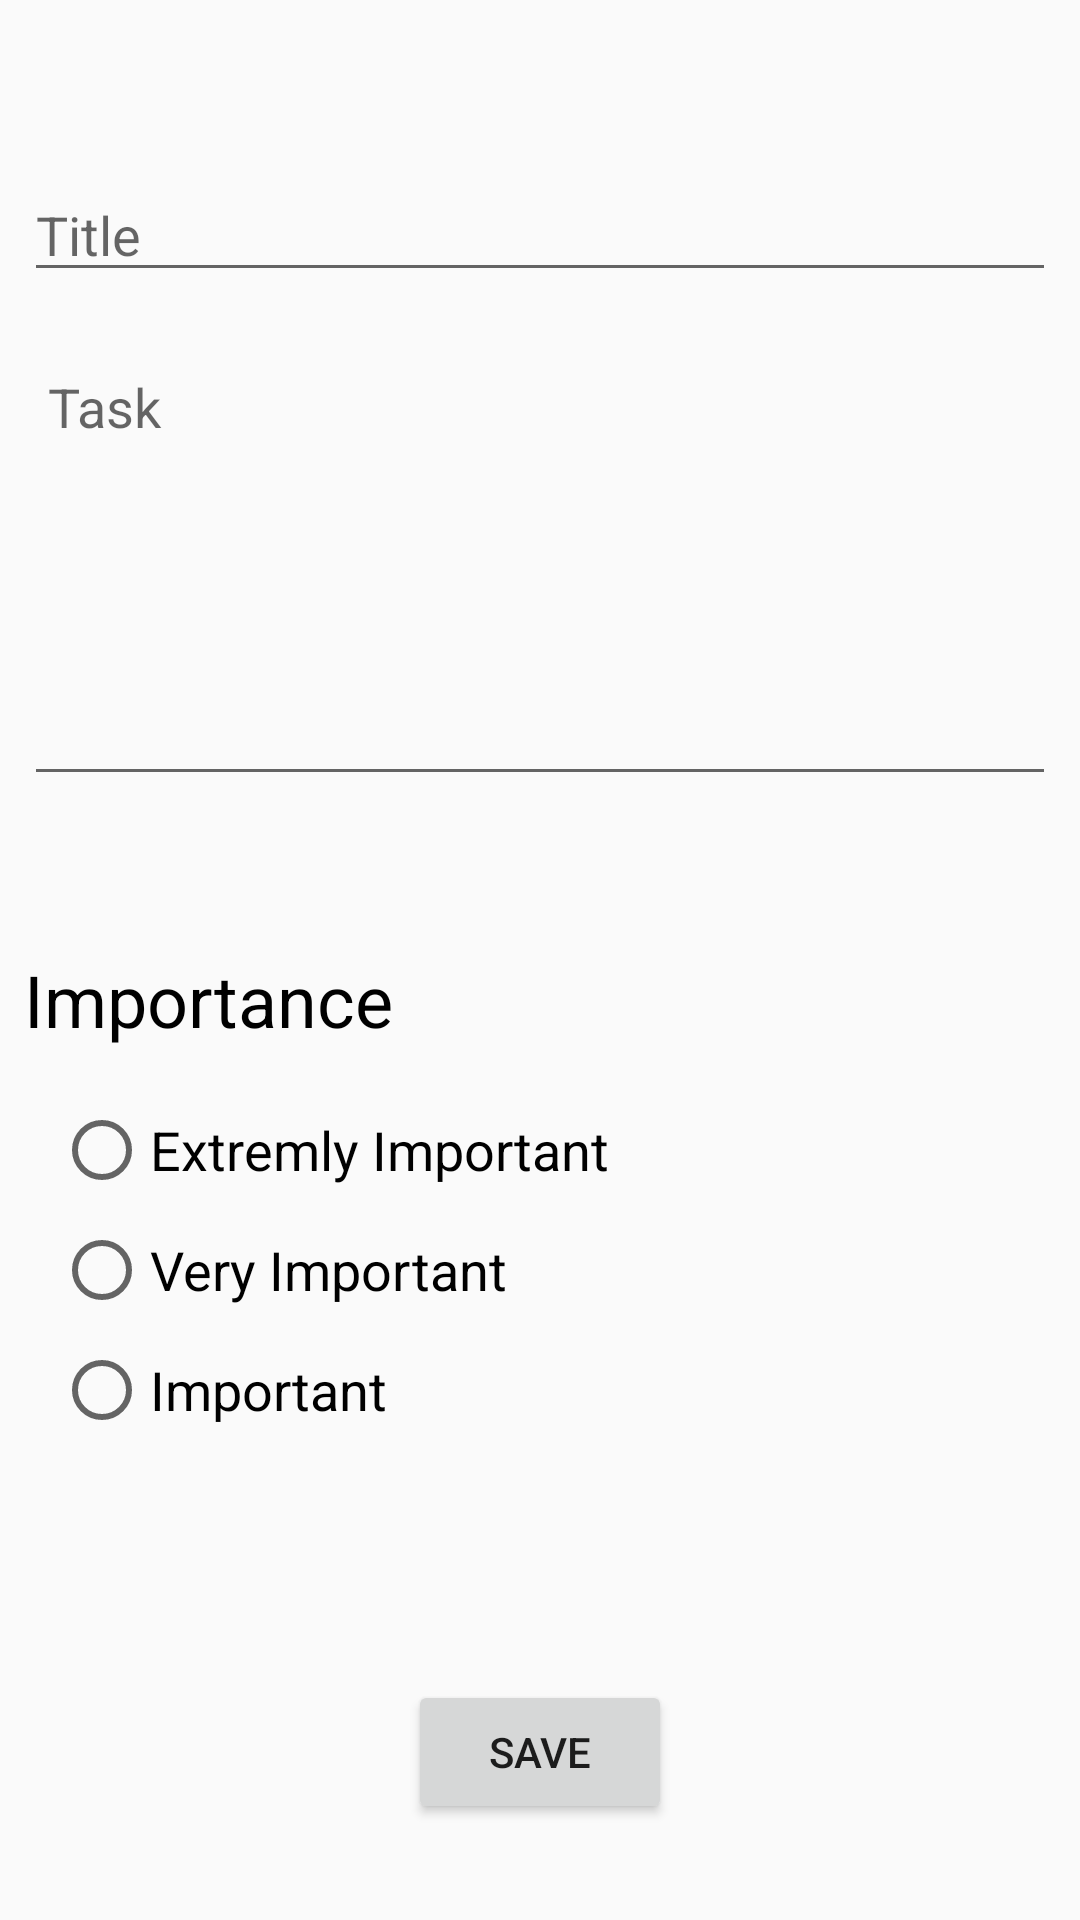

This screen was rendered from an Android layout file. Write that file and the resources it references.
<!-- AndroidManifest.xml: application theme AppTheme -->
<!-- res/layout/activity_tasks.xml -->
<?xml version="1.0" encoding="utf-8"?>
<androidx.constraintlayout.widget.ConstraintLayout
    xmlns:android="http://schemas.android.com/apk/res/android"
    xmlns:tools="http://schemas.android.com/tools"
    xmlns:app="http://schemas.android.com/apk/res-auto"
    android:layout_width="match_parent"
    android:layout_height="match_parent"
    tools:context=".UI.TasksActivity"
    android:orientation="vertical">

    <Button
        android:id="@+id/save_btn"
        android:layout_width="wrap_content"
        android:layout_height="wrap_content"
        android:layout_marginBottom="32dp"
        android:text="Save"
        app:layout_constraintBottom_toBottomOf="parent"
        app:layout_constraintEnd_toEndOf="parent"
        app:layout_constraintStart_toStartOf="parent" />


    <RadioGroup
        android:id="@+id/radioGroup"
        android:layout_width="match_parent"
        android:layout_height="wrap_content"
        android:layout_marginTop="84dp"
        android:padding="18dp"
        app:layout_constraintEnd_toEndOf="parent"
        app:layout_constraintHorizontal_bias="0.0"
        app:layout_constraintStart_toStartOf="parent"
        app:layout_constraintTop_toBottomOf="@+id/edt_task">

        <RadioButton
            android:id="@+id/rbtn_extr"
            style="@style/radio"
            android:text="@string/extremly_important" />

        <RadioButton
            android:id="@+id/rbtn_very"
            style="@style/radio"
            android:text="@string/very_important" />

        <RadioButton
            android:id="@+id/rbtn_imp"
            style="@style/radio"
            android:text="@string/important" />
    </RadioGroup>

    <EditText
        android:id="@+id/edt_title"
        android:layout_width="match_parent"
        android:layout_height="wrap_content"
        android:layout_marginTop="56dp"
        android:ems="10"
        android:layout_marginEnd="8dp"
        android:layout_marginStart="8dp"
        android:inputType="textPersonName"
        android:hint="Title"
        app:layout_constraintEnd_toEndOf="parent"
        app:layout_constraintStart_toStartOf="parent"
        app:layout_constraintTop_toTopOf="parent" />

    <EditText
        android:id="@+id/edt_task"
        android:layout_width="match_parent"
        android:layout_height="150dp"
        android:layout_marginTop="18dp"
        android:ems="10"
        android:inputType="textPersonName"
        android:hint="Task"
        android:padding="8dp"
        android:gravity="top"
        android:layout_marginEnd="8dp"
        android:layout_marginStart="8dp"
        app:layout_constraintEnd_toEndOf="parent"
        app:layout_constraintStart_toStartOf="parent"
        app:layout_constraintTop_toBottomOf="@+id/edt_title" />

    <TextView
        android:id="@+id/textView"
        style="@style/radio"
        android:textSize="24sp"
        android:layout_marginBottom="0dp"
        android:layout_marginStart="8dp"
        android:text="@string/importance"
        app:layout_constraintBottom_toTopOf="@+id/radioGroup"
        app:layout_constraintStart_toStartOf="parent" />
</androidx.constraintlayout.widget.ConstraintLayout>
<!-- resources referenced by this layout -->
<resources>
  <string name="extremly_important">Extremly Important</string>
  <string name="importance">Importance</string>
  <string name="important">Important</string>
  <string name="very_important">Very Important</string>
  <style name="radio">
  
          <item name="android:textSize">18sp</item>
          <item name="android:layout_marginBottom">8dp</item>
          <item name="android:layout_height">wrap_content</item>
          <item name="android:layout_width">wrap_content</item>
          <item name="android:textColor">#000000</item>
  
      </style>
  <style name="AppTheme" parent="Theme.AppCompat.Light.DarkActionBar">
          
          <item name="colorPrimary">@color/colorPrimary</item>
          <item name="colorPrimaryDark">@color/colorPrimaryDark</item>
          <item name="colorAccent">@color/colorAccent</item>
      </style>
  <color name="colorPrimary">#008577</color>
  <color name="colorPrimaryDark">#00574B</color>
  <color name="colorAccent">#D81B60</color>
</resources>
